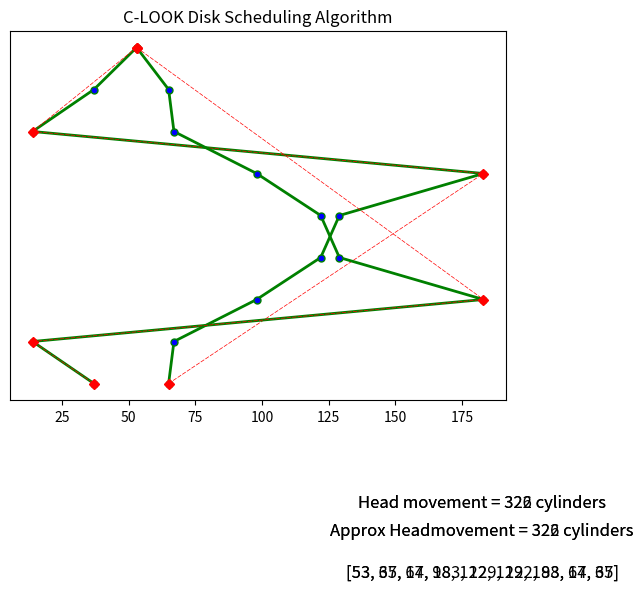

Generate this figure with matplotlib:
from matplotlib import pyplot as plt
import math

sequence = [98, 183, 37, 122, 14, 129, 65, 67]
start = 53
cylinder_max = 199

def CLOOK(sequence, start, direction):
    temp = sequence.copy()
    left = []
    right = []
    x = []
    y = []
    x_approx = []
    y_approx = []
    head_movement = 0
    head_movement_approx = 0
    x.append(start)
    if direction == "Left":
        for i in temp:
            if i < start:
                left.append(i)
            else:
                right.append(i)
        left.sort(reverse=True)
        for i in left:
            x.append(i)
        right.sort(reverse=True)
        for i in right:
            x.append(i)
        x_approx.append(start)
        x_approx.append(min(x))
        x_approx.append(max(x))
        x_approx.append(x[-1])
        head_movement_approx = abs(start - min(x))
        head_movement_approx = head_movement_approx + abs(min(x) - max(x))
        head_movement_approx = head_movement_approx + abs(max(x) - x[-1])
    elif direction == "Right":
        for i in temp:
            if i > start:
                right.append(i)
            else:
                left.append(i)
        right.sort()
        for i in right:
            x.append(i)
        left.sort()
        for i in left:
            x.append(i)
        x_approx.append(start)
        x_approx.append(max(x))
        x_approx.append(min(x))
        x_approx.append(x[-1])
        head_movement_approx = abs(start - max(x))
        head_movement_approx = head_movement_approx + abs(max(x) - min(x))
        head_movement_approx = head_movement_approx + abs(min(x) - x[-1])

    y_approx.append(0)
    size = len(x)
    for i in range(0, size):
        y.append(-i)
        if (x[i] == min(x) or x[i] == max(x)) and (i != size):
            y_approx.append(-i)
        if i != (size - 1):
            head_movement = head_movement + abs(x[i] - x[i + 1])
        else:
            y_approx.append(-i)
    string = 'Head movement = ' + str(head_movement) + ' cylinders'
    string2 = str(x)
    string3 = 'Approx Headmovement = ' + str(head_movement_approx) + ' cylinders'

    plt.plot(x, y, color="green", markerfacecolor='blue', marker='o', markersize=5, linewidth=2, label="CLOOK")
    plt.plot(x_approx, y_approx, dashes=[6, 2], color="red", markerfacecolor='red', marker='D', markersize=5,
             linewidth=0.5, label="Approx C-LOOK")
    plt.ylim = (0, size)
    plt.xlim = (0, cylinder_max)
    plt.yticks([])
    plt.title("C-LOOK Disk Scheduling Algorithm")
    plt.text(182.5, -10.85, string, horizontalalignment='center', verticalalignment='center', fontsize=12)
    plt.text(182.5, -12.5, string2, horizontalalignment='center', verticalalignment='center', fontsize=12)
    plt.text(182.5, -11.5, string3, horizontalalignment='center', verticalalignment='center', fontsize=12)
    plt.show()

CLOOK(sequence, start, "Left")
CLOOK(sequence, start, "Right")
